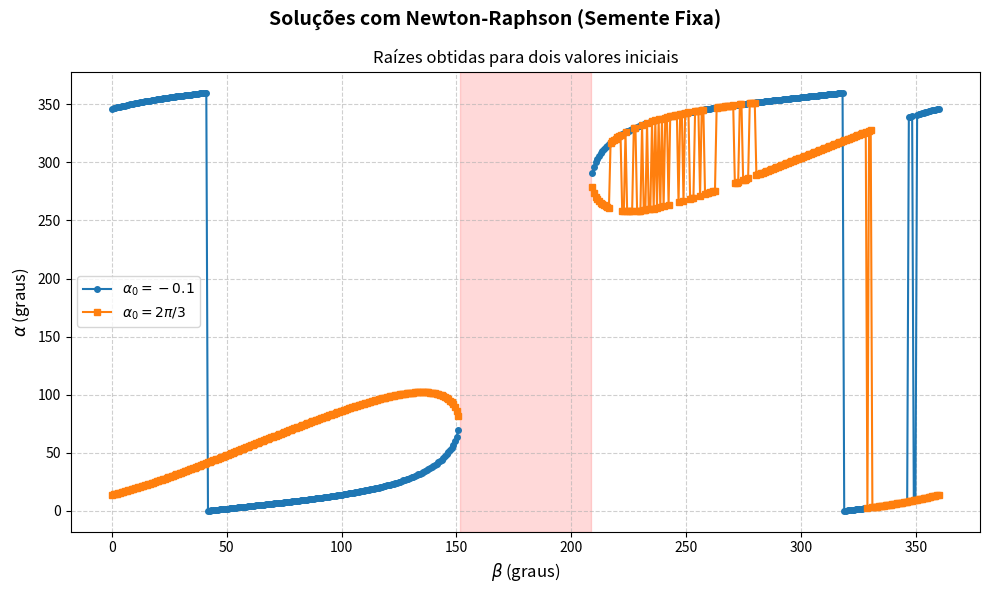
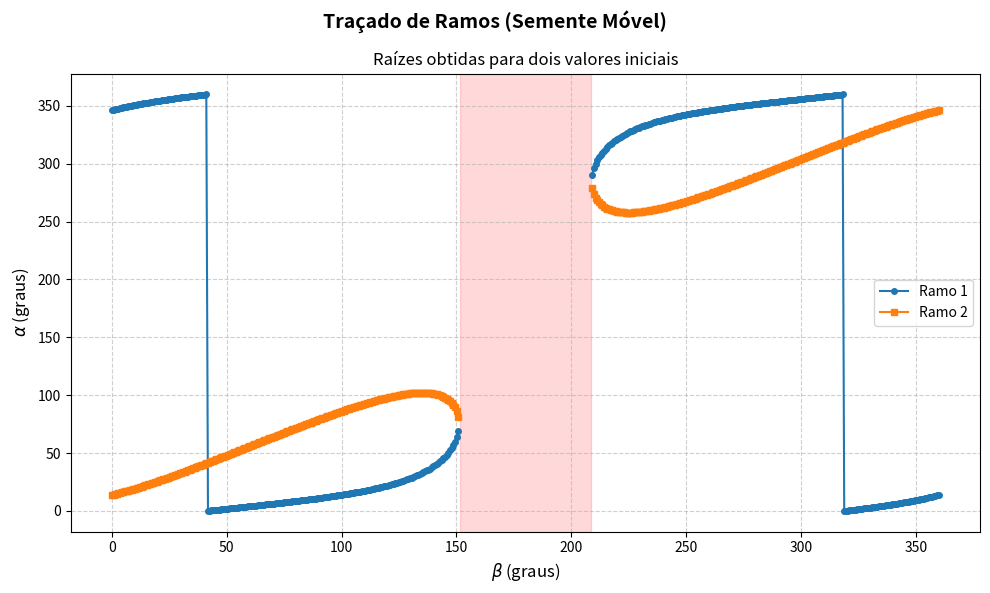
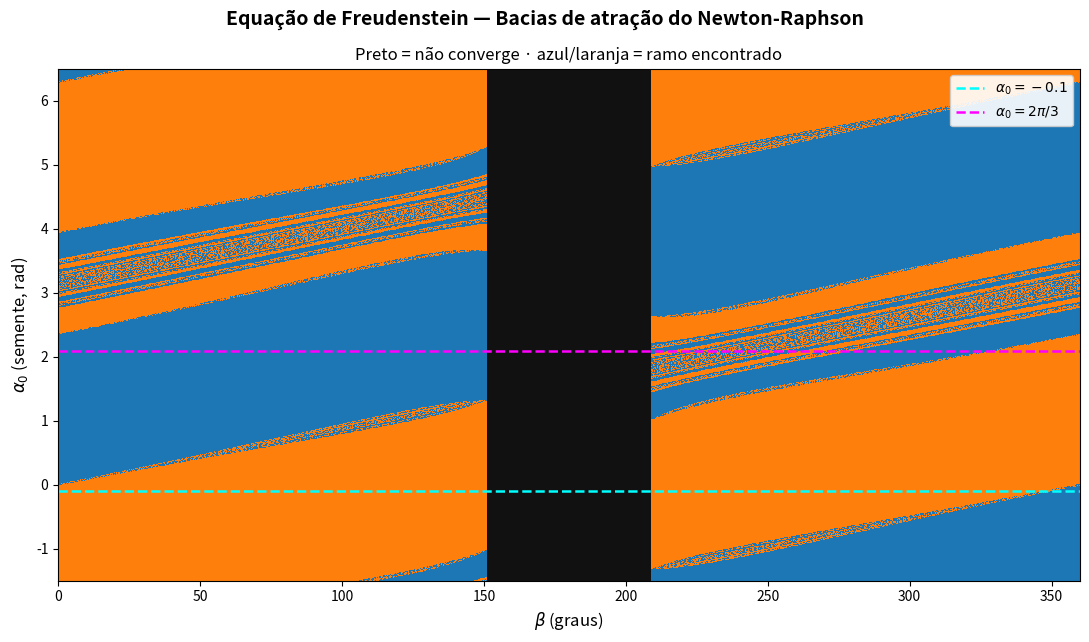

Here is the Python script that generated these plots, in order:
import numpy as np
import matplotlib.pyplot as plt

# Parâmetros do mecanismo (cm)
L1 = 10.0
L2 = 13.0
L3 = 8.0
L4 = 10.0

# Parâmetros do método
TOL_REL = 1e-6
MAX_ITER = 100
NUM_BETA = 500
BETA_MIN = 0.0
BETA_MAX = 2 * np.pi

# Constante da equação (independe de x e β)
K = (L1**2 + L2**2 - L3**2 + L4**2) / (2 * L2 * L4)


def f(x, beta):
    return (L1/L2)*np.cos(beta) - (L1/L4)*np.cos(x) - np.cos(beta - x) + K


def df(x, beta):
    return (L1/L4)*np.sin(x) - np.sin(beta - x)


def newton_raphson(x0, beta, tol=TOL_REL, max_iter=MAX_ITER):
    x_n = x0
    for i in range(1, max_iter + 1):
        fx = f(x_n, beta)
        dfx = df(x_n, beta)

        # if abs(dfx) < 1e-14:
        #     return x_n, i, False

        sign = 1.0 if dfx >= 0.0 else -1.0
        x_new = x_n - fx / (max(abs(dfx), 1e-14) * sign)

        erro = abs((x_new - x_n) / x_new) if abs(x_new) > 1e-14 else abs(x_new - x_n)
        x_n = x_new

        if erro < tol:
            return x_n, i, True

    return x_n, max_iter, False


def resolver(betas, x0):
    n = len(betas)
    solucoes = np.full(n, np.nan)
    iteracoes = np.zeros(n, dtype=int)
    convergencias = np.zeros(n, dtype=bool)

    chute_inicial = x0

    for i, beta in enumerate(betas):
        x_sol, n_iter, conv = newton_raphson(x0, beta)

        # Se perdeu a convergência (zona proibida), reverte a semente para o chute inicial
        if not conv:
            x0 = chute_inicial
            # Tenta novamente com o chute inicial original
            x_sol, n_iter, conv = newton_raphson(x0, beta)

        iteracoes[i] = n_iter
        convergencias[i] = conv

        if conv:
            solucoes[i] = np.mod(x_sol, 2*np.pi)
            # x0 = solucoes[i]  # semente móvel (continuação)

    return solucoes, iteracoes, convergencias


def raizes_por_varredura(beta, sementes):
    # Acha as raízes distintas em um dado β testando várias sementes fixas.
    # Usado só para "ancorar" o início de cada ramo (não usa forma fechada).
    raizes = []
    for s in sementes:
        x, _, conv = newton_raphson(s, beta)
        if conv:
            xm = np.mod(x, 2*np.pi)
            nova = all(min(abs(xm - r), 2*np.pi - abs(xm - r)) > 1e-3 for r in raizes)
            if nova:
                raizes.append(xm)
    return sorted(raizes)


def tracar_ramos(betas):
    # Rastreia os dois ramos α(β) com Newton-Raphson de SEMENTE MÓVEL (continuação):
    # cada β é resolvido usando como semente a solução convergida do β anterior.
    # Isso mantém o método "preso" a um ramo e evita o salto caótico entre raízes.
    # Quando entra na zona proibida o Newton falha (NaN); ao reaparecer solução,
    # re-ancora com uma varredura de sementes.
    n = len(betas)
    ramo1 = np.full(n, np.nan)
    ramo2 = np.full(n, np.nan)
    sementes = np.linspace(0, 2*np.pi, 16, endpoint=False)

    g1 = None   # semente corrente do ramo 1 (valor anterior)
    g2 = None   # semente corrente do ramo 2

    for i, beta in enumerate(betas):
        if g1 is None or g2 is None:
            raizes = raizes_por_varredura(beta, sementes)
            
            
            if len(raizes) >= 2:
                g1, g2 = raizes[0], raizes[-1]
            elif len(raizes) == 1:
                g1 = g2 = raizes[0]
            else:
                continue   # ainda na zona proibida

        x1, _, c1 = newton_raphson(g1, beta)
        x2, _, c2 = newton_raphson(g2, beta)

        if c1:
            ramo1[i] = np.mod(x1, 2*np.pi)
            g1 = ramo1[i]
        else:
            g1 = None

        if c2:
            ramo2[i] = np.mod(x2, 2*np.pi)
            g2 = ramo2[i]
        else:
            g2 = None

    return ramo1, ramo2


def plotar(betas,
           solucoes1, iteracoes1, convergencias1,
           solucoes2, iteracoes2, convergencias2,
           titulo="Equação de Freudenstein",
           label1=r"$\alpha_0=-0.1$",
           label2=r"$\alpha_0=2\pi/3$",
           arquivo="freudenstein_resultados.png"):

    betas_deg = np.degrees(betas)

    solucoes1_deg = np.degrees(solucoes1)
    solucoes2_deg = np.degrees(solucoes2)

    fig, ax = plt.subplots(figsize=(10, 6))

    fig.suptitle(
        titulo,
        fontsize=14,
        fontweight="bold"
    )

    # Regiões onde pelo menos uma das inicializações falhou
    falhas = ~(convergencias1 & convergencias2)

    inicio = None

    for i in range(len(falhas)):
        if falhas[i] and inicio is None:
            inicio = i

        terminou = (
            inicio is not None and
            (
                not falhas[i] or
                i == len(falhas) - 1
            )
        )

        if terminou:
            fim = i if not falhas[i] else i + 1

            ax.axvspan(
                betas_deg[inicio],
                betas_deg[fim - 1],
                color="red",
                alpha=0.15
            )

            inicio = None

    ax.plot(
        betas_deg,
        solucoes1_deg,
        "o-",
        markersize=4,
        linewidth=1.5,
        label=label1 
    )

    ax.plot(
        betas_deg,
        solucoes2_deg,
        "s-",
        markersize=4,
        linewidth=1.5,
        label=label2 
    )

    ax.set_xlabel(r"$\beta$ (graus)", fontsize=12)
    ax.set_ylabel(r"$\alpha$ (graus)", fontsize=12)
    ax.set_title("Raízes obtidas para dois valores iniciais", fontsize=12)

    ax.legend()
    ax.grid(True, linestyle="--", alpha=0.6)

    plt.tight_layout()
    plt.savefig(
        arquivo, 
        dpi=150,
        bbox_inches="tight"
    )
    plt.show()

    

    print("\n✔ Gráfico salvo em 'freudenstein_resultados.png'")


def plotar_bacias(x0_1=-0.1, x0_2=2*np.pi/3):
    # Varre o plano (β, α0): para cada semente α0 e cada β aplica Newton-Raphson
    # e colore o ponto conforme o ramo encontrado. A fronteira entre as bacias
    # é fractal — é isso que torna a semente fixa α0=2π/3 instável em parte do
    # intervalo (a reta horizontal atravessa a região marmorizada).

    NB = 1600   # resolução em β
    NX = 1200   # resolução em x0

    betas = np.linspace(BETA_MIN, BETA_MAX, NB)
    x0s = np.linspace(-1.5, 6.5, NX)

    BB, XX = np.meshgrid(betas, x0s)

    # Newton-Raphson vetorizado (mesma iteração de newton_raphson, sem o laço escalar)
    x = XX.copy()
    with np.errstate(all="ignore"):
        for _ in range(MAX_ITER):
            x = x - f(x, BB) / df(x, BB)
        residuo = np.abs(f(x, BB))

    convergiu = residuo < 1e-6   # tolerância no resíduo |f|
    x_mod = np.mod(x, 2*np.pi)

    # Valor real de cada ramo via Newton de semente móvel (continuação),
    # usado para rotular em qual ramo o método caiu. Sem forma fechada.
    raiz1, raiz2 = tracar_ramos(betas)

    # Distância circular de cada solução às duas raízes (para escolher o ramo)
    d1 = np.abs(x_mod - raiz1[None, :]) % (2*np.pi)
    d1 = np.minimum(d1, 2*np.pi - d1)
    d2 = np.abs(x_mod - raiz2[None, :]) % (2*np.pi)
    d2 = np.minimum(d2, 2*np.pi - d2)
    perto_de_1 = d1 <= d2

    # Código de cor: 0 = não converge, 1 = ramo 1, 2 = ramo 2
    codigo = np.zeros(x_mod.shape, dtype=int)
    codigo[convergiu & perto_de_1] = 1
    codigo[convergiu & ~perto_de_1] = 2

    cores = {
        0: (0.07, 0.07, 0.07),   # preto   — não converge / sem raiz
        1: (0.12, 0.47, 0.71),   # azul    — ramo 1
        2: (1.00, 0.50, 0.05),   # laranja — ramo 2
    }
    imagem = np.zeros(codigo.shape + (3,))
    for valor, cor in cores.items():
        imagem[codigo == valor] = cor

    fig, ax = plt.subplots(figsize=(11, 6.5))

    fig.suptitle(
        "Equação de Freudenstein — Bacias de atração do Newton-Raphson",
        fontsize=14,
        fontweight="bold"
    )

    ax.imshow(
        imagem,
        origin="lower",
        aspect="auto",
        extent=[np.degrees(BETA_MIN), np.degrees(BETA_MAX), x0s.min(), x0s.max()],
        interpolation="nearest"
    )

    ax.axhline(
        x0_1,
        color="cyan",
        linewidth=1.8,
        linestyle="--",
        label=r"$\alpha_0=-0.1$"
    )

    ax.axhline(
        x0_2,
        color="magenta",
        linewidth=1.8,
        linestyle="--",
        label=r"$\alpha_0=2\pi/3$"
    )

    ax.set_xlabel(r"$\beta$ (graus)", fontsize=12)
    ax.set_ylabel(r"$\alpha_0$ (semente, rad)", fontsize=12)
    ax.set_title("Preto = não converge · azul/laranja = ramo encontrado", fontsize=12)

    ax.legend(loc="upper right", framealpha=0.9)

    plt.tight_layout()
    plt.savefig(
        "freudenstein_bacias.png",
        dpi=150,
        bbox_inches="tight"
    )
    plt.show()


    print("\n✔ Gráfico salvo em 'freudenstein_bacias.png'")


def main():
    print(f"l1={L1}, l2={L2}, l3={L3}, l4={L4} cm")
    print(f"β ∈ [0°, {np.degrees(BETA_MAX):.1f}°] | {NUM_BETA} valores | tol={TOL_REL:.0e} | max_iter={MAX_ITER}")

    betas = np.linspace(BETA_MIN, BETA_MAX, NUM_BETA)

    print("\nCalculando via semente fixa...")
    solucoes1, iteracoes_fixa_1, convergencias_fixa_1 = resolver(betas, -0.1)
    solucoes2, iteracoes_fixa_2, convergencias_fixa_2 = resolver(betas, 2*np.pi/3)

    plotar(
        betas,
        solucoes1, iteracoes_fixa_1, convergencias_fixa_1,
        solucoes2, iteracoes_fixa_2, convergencias_fixa_2,
        titulo="Soluções com Newton-Raphson (Semente Fixa)",
        label1=r"$\alpha_0=-0.1$",
        label2=r"$\alpha_0=2\pi/3$",
        arquivo="freudenstein_solucoes_fixa.png"
    )

    print(f"\nConvergiram (alpha_0=-0.1): {np.sum(convergencias_fixa_1)}/{len(betas)}")
    print(f"Convergiram (alpha_0=2π/3): {np.sum(convergencias_fixa_2)}/{len(betas)}")

    ramo2, ramo1  = tracar_ramos(betas)

    convergencias_movel_1 = ~np.isnan(ramo1)
    convergencias_movel_2 = ~np.isnan(ramo2)
    
    iteracoes_movel_1 = np.zeros_like(betas)
    iteracoes_movel_2 = np.zeros_like(betas)

    plotar(
        betas,
        ramo1, iteracoes_movel_1, convergencias_movel_1,
        ramo2, iteracoes_movel_2, convergencias_movel_2,
        titulo="Traçado de Ramos (Semente Móvel)",
        label1="Ramo 1",
        label2="Ramo 2",
        arquivo="freudenstein_ramos_continuidade.png"
    )

    print(f"\nConvergiram (ramo1: {np.sum(convergencias_movel_1)}/{len(betas)}")
    print(f"Convergiram (ramo2): {np.sum(convergencias_movel_2)}/{len(betas)}")

    # # Tabela de resultados
    # print(f"\n{'β (°)':>10} {'x (°)':>10} {'x (rad)':>12} {'Iter':>6} {'Conv':>5}")
    # print("-" * 50)
    # for b, s, it, c in zip(betas, solucoes, iteracoes, convergencias):
    #     print(f"{np.degrees(b):10.3f} {np.degrees(s):10.3f} {s:12.6f} {it:6d} {'✔' if c else '✘':>5}")

    plotar_bacias()


if __name__ == "__main__":
    main()
